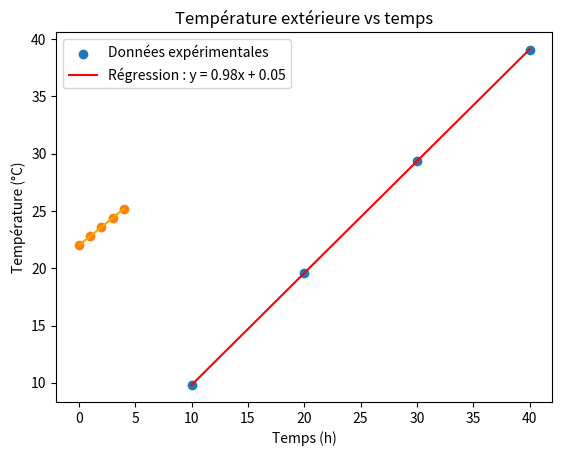

Here is the Python script that generated this plot:
import numpy as np

# Création de tableaux à partir de listes
x = np.array([1, 2, 3, 4])
y = np.array([2, 4, 6, 8])

print(x)
print(type(x))

# Opérations élément par élément
print(x + 10)       # Ajoute 10 à chaque élément
print(x * 2)        # Multiplie chaque élément par 2
print(x ** 2)       # Met au carré chaque élément

# Masque : éléments de y supérieurs à 5
print(y > 5)

# Appliquer le masque
grands = y[y > 5]
print("Valeurs supérieures à 5 :", grands)

print("Moyenne :", np.mean(y))
print("Écart-type :", np.std(y))
print("Valeur minimale :", np.min(y))
print("Valeur maximale :", np.max(y))

import matplotlib.pyplot as plt

# Exemple : masse vs volume pour différents liquides
volume = np.array([10, 20, 30, 40])
masse = np.array([9.8, 19.6, 29.4, 39.1])  # légèrement bruité

# Calcul des coefficients de régression
a, b = np.polyfit(volume, masse, deg=1)  # y = ax + b

# Affichage
plt.scatter(volume, masse, label="Données expérimentales")
plt.plot(volume, a * volume + b, color='red', label=f"Régression : y = {a:.2f}x + {b:.2f}")
plt.xlabel("Volume (mL)")
plt.ylabel("Masse (g)")
plt.title("Relation masse-volume")
plt.legend()
plt.grid()
plt.show()

# Crée un tableau de vitesses en m/s
v = np.array([1.5, 2.0, 2.5, 3.0])

# Masse fixe (ex : 2 kg)
m = 2.0

# Calcule l’énergie cinétique : Ec = 0.5 * m * v²
Ec = 0.5 * m * v**2
print("Énergies cinétiques :", Ec)

T = np.array([36.2, 37.1, 38.4, 39.0, 36.8])

# Trouve les températures supérieures à 37.5
fievre = T[T > 37.5]
print("Températures en fièvre :", fievre)

temps = np.array([0, 1, 2, 3, 4])
temp_ext = np.array([22.0, 22.8, 23.6, 24.4, 25.2])

# Ajuste une droite : température extérieure vs temps
a, b = np.polyfit(temps, temp_ext, deg=1)

# Affiche les données et la droite
plt.scatter(temps, temp_ext)
plt.plot(temps, a * temps + b, color='orange')
plt.title("Température extérieure vs temps")
plt.xlabel("Temps (h)")
plt.ylabel("Température (°C)")
plt.grid()
plt.show()